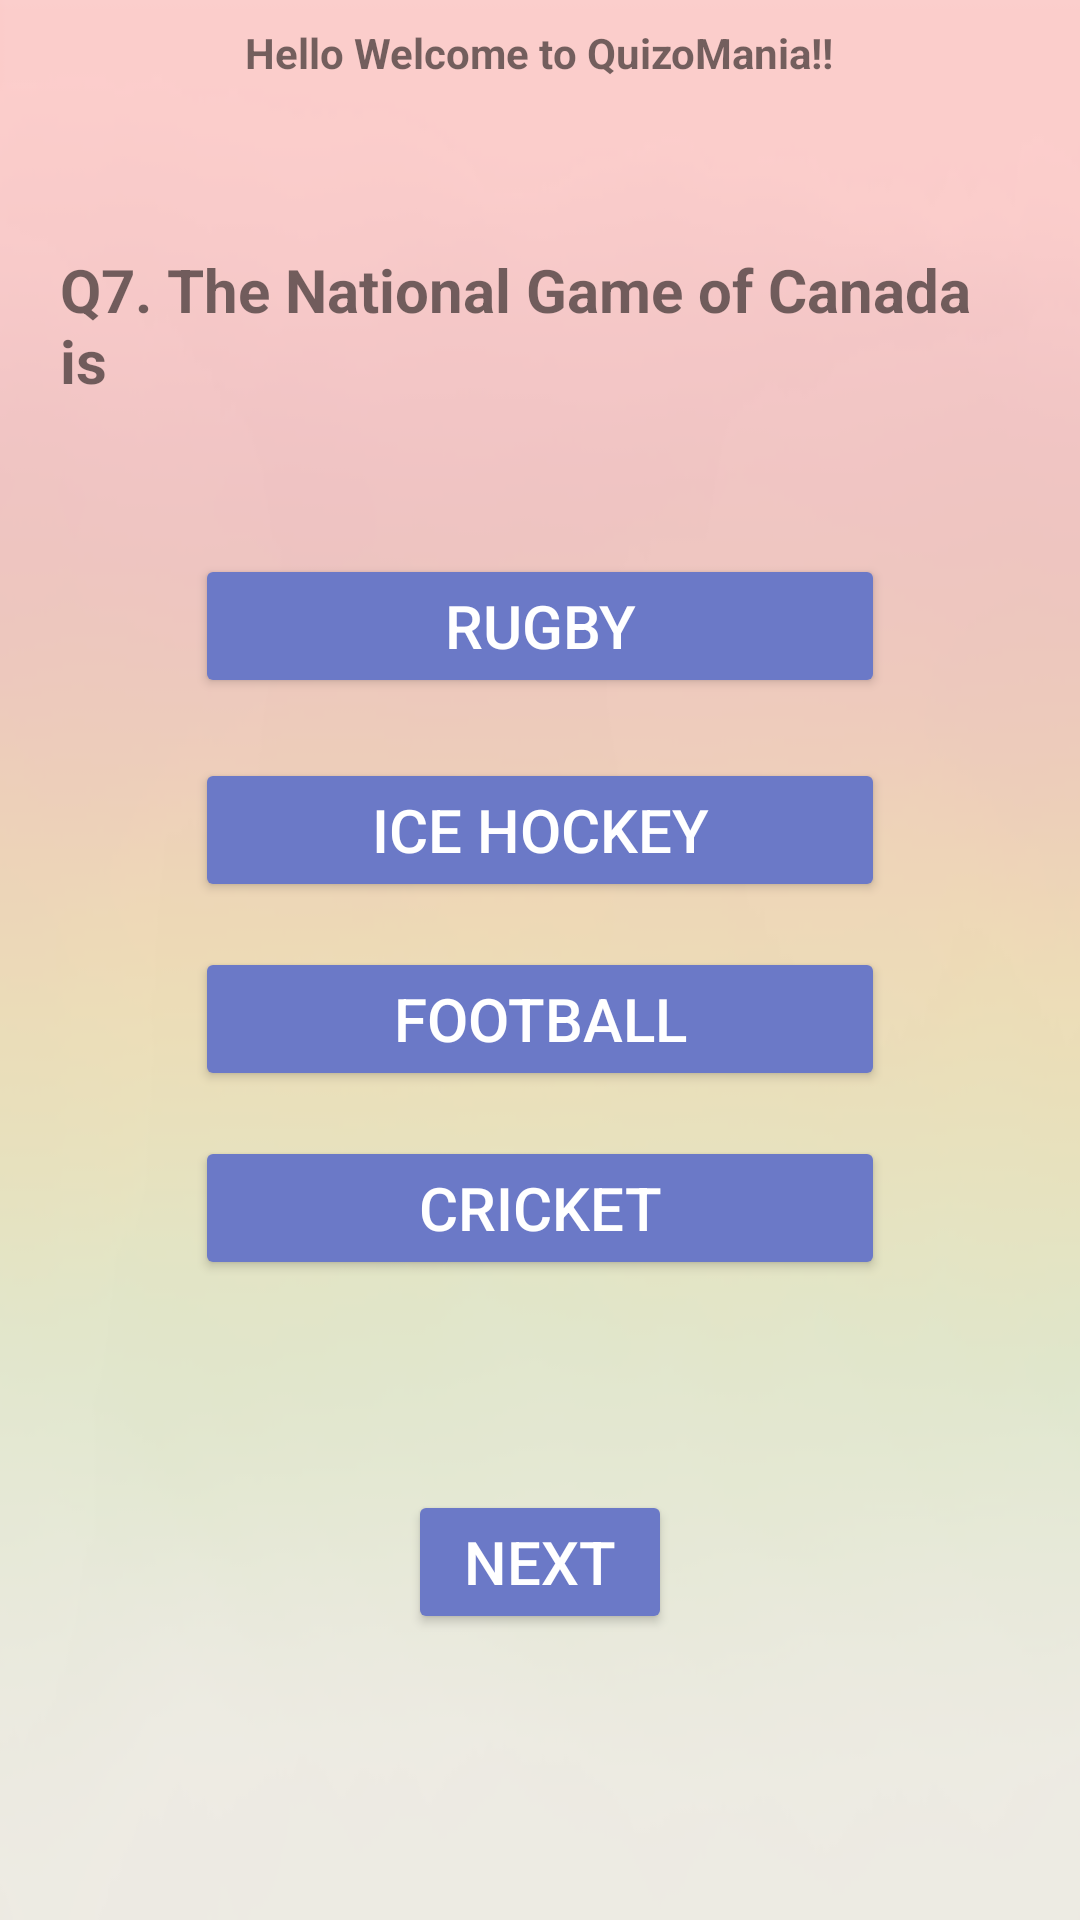

Here is an Android app screen rendered from its layout file. Give the layout XML and the strings, colors and styles it references.
<!-- AndroidManifest.xml: application theme AppTheme -->
<!-- res/layout/activity_question7.xml -->
<?xml version="1.0" encoding="utf-8"?>
<ScrollView xmlns:android="http://schemas.android.com/apk/res/android"
    xmlns:app="http://schemas.android.com/apk/res-auto"
    xmlns:tools="http://schemas.android.com/tools"
    android:layout_width="match_parent"
    android:layout_height="fill_parent"
    android:fillViewport="true">
<RelativeLayout
    android:layout_width="match_parent"
    android:layout_height="wrap_content"
    android:background="@drawable/bg2"
    tools:context="com.example.pavlion.quizapp.Question7">



    <TextView
        android:id="@+id/textView"
        android:layout_width="wrap_content"
        android:layout_height="wrap_content"
        android:layout_alignParentTop="true"
        android:layout_centerInParent="true"
        android:text="@string/welcome_message"
        android:layout_marginBottom="@dimen/layout_mbtm"
        android:layout_marginTop="@dimen/layout_mtp2"
        android:textSize="@dimen/text2_size" />

    <TextView
        android:id="@+id/textView2"
        android:layout_width="match_parent"
        android:layout_height="wrap_content"
        android:layout_alignParentLeft="true"
        android:layout_alignParentStart="true"
        android:layout_below="@+id/textView"
        android:layout_marginLeft="@dimen/layout_margin_left"
        android:layout_marginRight="@dimen/layout_margin_right"
        android:layout_marginTop="@dimen/l_mtp5"
        android:text="@string/quesn_seven"
        android:textSize="@dimen/text_size" />

    <Button
        android:id="@+id/rd25"
        android:layout_width="@dimen/layout_width"
        android:layout_height="wrap_content"
        android:layout_below="@+id/textView2"
        android:layout_centerHorizontal="true"
        android:layout_marginTop="@dimen/l_mtp4"
        android:onClick="onClickrugby"
        android:text="@string/A_7"
        android:textColor="@color/colorText"
        android:textSize="@dimen/text_size"
        android:theme="@style/primaryButton" />

    <Button
        android:id="@+id/rd26"
        android:layout_width="@dimen/layout_width"
        android:layout_height="wrap_content"
        android:layout_alignLeft="@+id/rd27"
        android:layout_alignStart="@+id/rd27"
        android:layout_below="@+id/rd27"
        android:layout_marginTop="@dimen/l_mtp2"
        android:onClick="onClickfootball"
        android:text="@string/B_7"
        android:textColor="@color/colorText"
        android:textSize="@dimen/text_size"
        android:theme="@style/primaryButton" />

    <Button
        android:id="@+id/rd27"
        android:layout_width="@dimen/layout_width"
        android:layout_height="wrap_content"
        android:layout_alignLeft="@+id/rd25"
        android:layout_alignStart="@+id/rd25"
        android:layout_below="@+id/rd25"
        android:layout_marginTop="@dimen/l_mtp3"
        android:onClick="onClickicehockey"
        android:text="@string/C_7"
        android:textColor="@color/colorText"
        android:textSize="@dimen/text_size"
        android:theme="@style/primaryButton" />

    <Button
        android:id="@+id/rd28"
        android:layout_width="@dimen/layout_width"
        android:layout_height="wrap_content"
        android:layout_alignLeft="@+id/rd27"
        android:layout_alignStart="@+id/rd27"
        android:layout_below="@+id/rd26"
        android:layout_marginTop="@dimen/l_mtp2"
        android:onClick="onClickcricket"
        android:text="@string/D_7"
        android:textColor="@color/colorText"
        android:textSize="@dimen/text_size"
        android:theme="@style/primaryButton" />

    <Button
        android:id="@+id/next"
        android:layout_width="wrap_content"
        android:layout_height="wrap_content"
        android:layout_below="@+id/rd28"
        android:layout_centerHorizontal="true"
        android:onClick="onClickNext"
        android:text="@string/nxt"
        android:layout_marginTop="@dimen/layout_mtp"
        android:textColor="@color/colorText"
        android:textSize="@dimen/text_size"
        android:theme="@style/primaryButton" />

</RelativeLayout>
</ScrollView>
<!-- resources referenced by this layout -->
<resources>
  <color name="colorText">#ffffff</color>
  <dimen name="l_mtp2">15dp</dimen>
  <dimen name="l_mtp3">20dp</dimen>
  <dimen name="l_mtp4">51dp</dimen>
  <dimen name="l_mtp5">31dp</dimen>
  <dimen name="layout_margin_left">20dp</dimen>
  <dimen name="layout_margin_right">20dp</dimen>
  <dimen name="layout_mbtm">25dp</dimen>
  <dimen name="layout_mtp">70dp</dimen>
  <dimen name="layout_mtp2">8dp</dimen>
  <dimen name="layout_width">230dp</dimen>
  <dimen name="text2_size">14sp</dimen>
  <dimen name="text_size">20sp</dimen>
  <!-- drawable bg2: png bitmap (drawable, 19920 bytes) -->
  <string name="A_7">Rugby</string>
  <string name="B_7">Football</string>
  <string name="C_7">Ice Hockey</string>
  <string name="D_7">Cricket</string>
  <string name="nxt">NEXT</string>
  <string name="quesn_seven"><b>Q7. The National Game of Canada is </b></string>
  <string name="welcome_message"><b>Hello Welcome to QuizoMania!!</b></string>
  <style name="primaryButton" parent="Theme.AppCompat">
          <item name="colorButtonNormal">@color/pButton</item>
          <item name="colorControlHighlight">@color/pButton</item>
      </style>
  <style name="AppTheme" parent="Theme.AppCompat.Light.DarkActionBar">
              
              <item name="colorPrimary">#6b79c7</item>
              
              <item name="colorButtonNormal">#89f7fe</item>
  
          </style>
  <color name="pButton">#6b79c7</color>
</resources>
